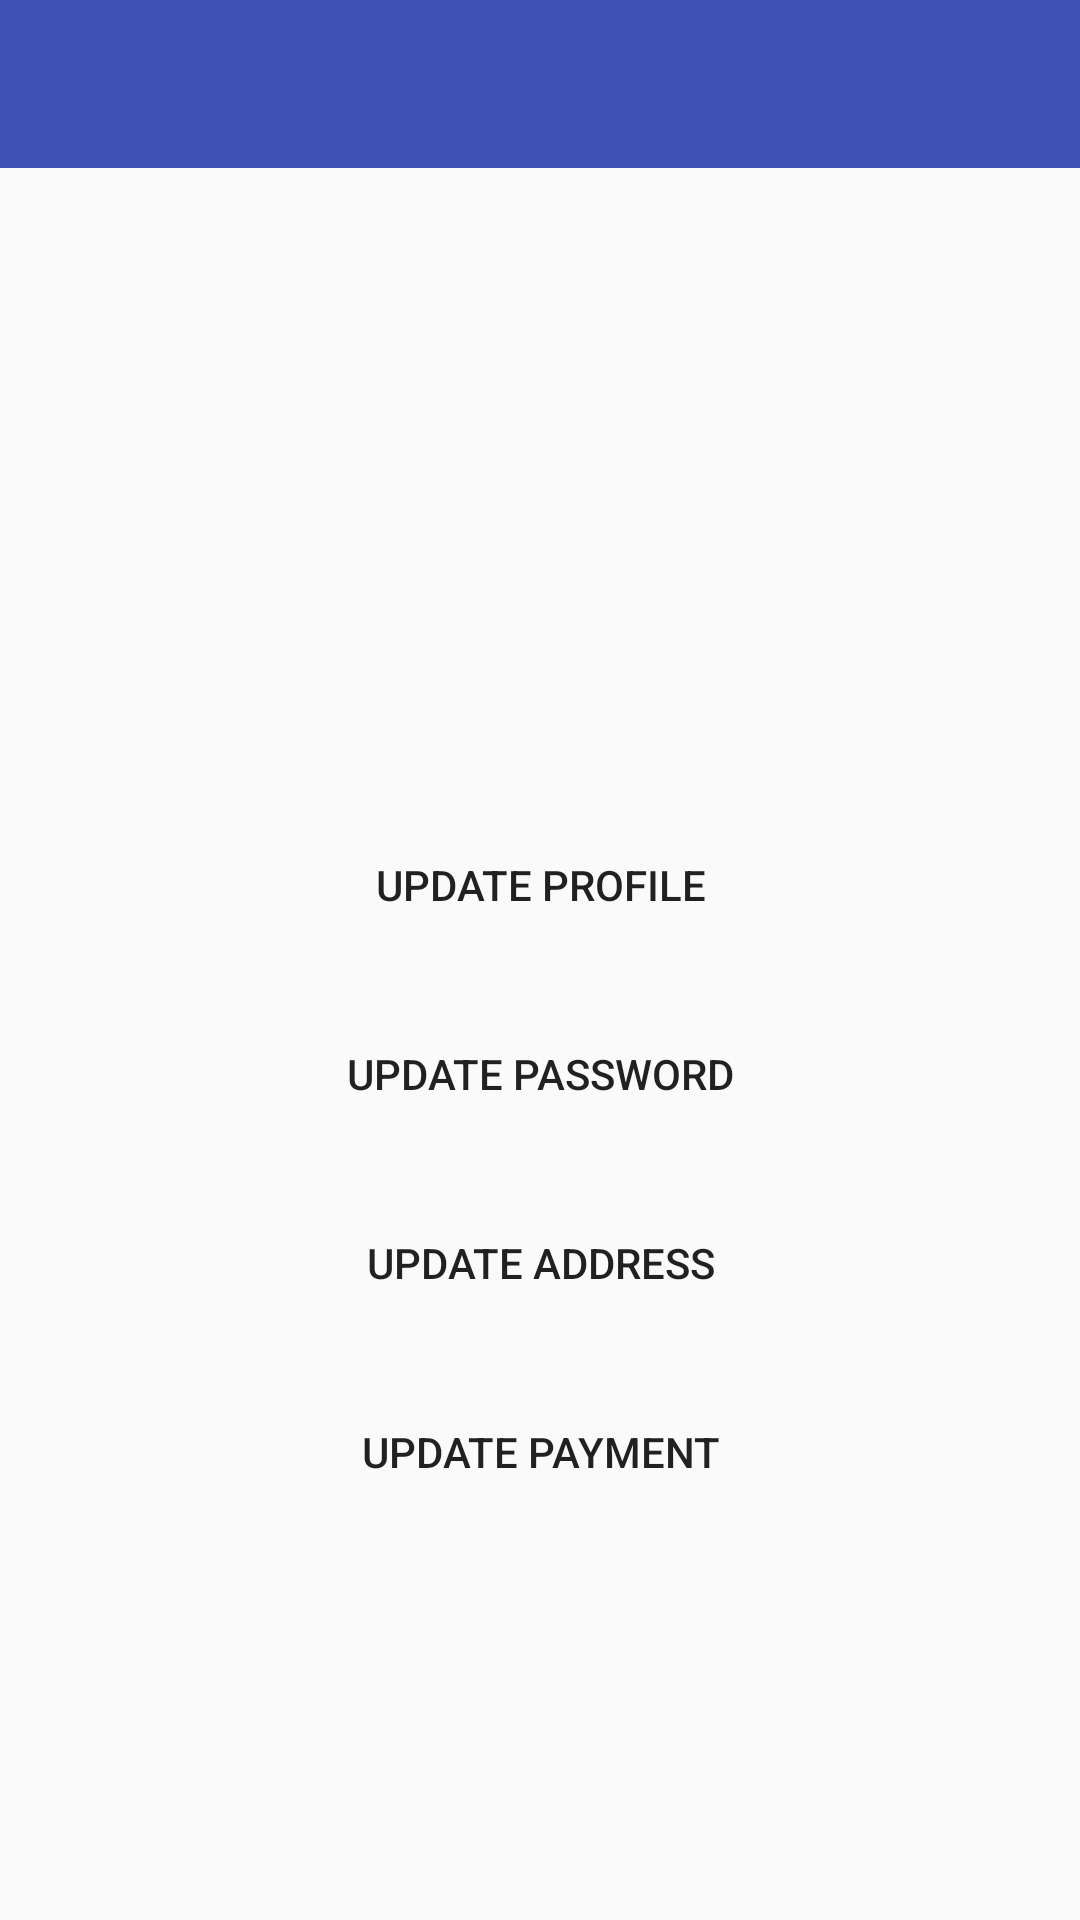

Produce the Android XML layout that renders to this screen, including the resource entries it uses.
<!-- AndroidManifest.xml: application theme AppTheme -->
<!-- res/layout/activity_update_profile.xml -->
<RelativeLayout xmlns:android="http://schemas.android.com/apk/res/android"
    android:layout_width="match_parent"
    android:layout_height="match_parent"
    xmlns:app="http://schemas.android.com/apk/res-auto"
    android:orientation="vertical">
    <include layout="@layout/app_bar" />
    <LinearLayout
        android:layout_above="@+id/nav_bottom_view"
        android:layout_below="@+id/tool_bar"
        android:orientation="vertical"
        android:layout_width="match_parent"
        android:layout_height="match_parent"
        android:padding="15dp">

        <Button
            android:id="@+id/button_update_account"
            android:layout_marginTop="200dp"
            android:layout_width="match_parent"
            android:layout_height="wrap_content"
            android:background="@drawable/layout_button"
            android:text="Update Profile"/>
        <Button
            android:id="@+id/button_update_pass"
            android:layout_marginTop="15dp"
            android:layout_width="match_parent"
            android:layout_height="wrap_content"
            android:background="@drawable/layout_button"
            android:text="Update Password"/>
        <Button
            android:id="@+id/button_update_address"
            android:layout_marginTop="15dp"
            android:layout_width="match_parent"
            android:layout_height="wrap_content"
            android:background="@drawable/layout_button"
            android:text="Update Address"/>
        <Button
            android:id="@+id/button_update_payment"
            android:layout_marginTop="15dp"
            android:layout_width="match_parent"
            android:layout_height="wrap_content"
            android:background="@drawable/layout_button"
            android:text="Update payment"/>
    </LinearLayout>















</RelativeLayout>
<!-- res/layout/app_bar.xml (included above) -->
<androidx.appcompat.widget.Toolbar xmlns:android="http://schemas.android.com/apk/res/android"
    xmlns:app="http://schemas.android.com/apk/res-auto"
    android:id="@+id/tool_bar"
    android:layout_width="match_parent"
    android:layout_height="wrap_content"
    android:background="@color/colorPrimary"
    app:titleTextColor="@color/colorWhite"
    android:theme="@style/Platform.MaterialComponents"
    >
</androidx.appcompat.widget.Toolbar>
<!-- resources referenced by this layout -->
<resources>
  <color name="colorPrimary">#3F51B5</color>
  <color name="colorWhite">#FFFFFF</color>
  <style name="AppTheme" parent="Theme.AppCompat.Light.NoActionBar">
          
          <item name="colorPrimary">@color/colorPrimary</item>
          <item name="colorPrimaryDark">@color/colorPrimaryDark</item>
          <item name="colorAccent">@color/colorAccent</item>
      </style>
  <color name="colorPrimaryDark">#303F9F</color>
  <color name="colorAccent">#FFA500</color>
</resources>
